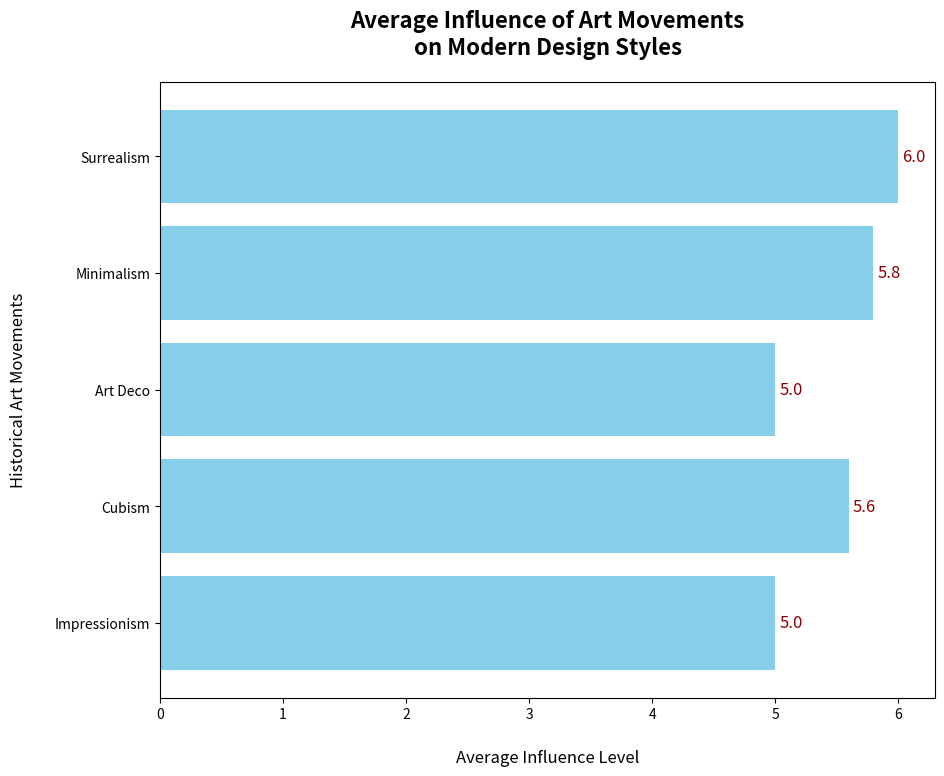

Generate this figure with matplotlib:
import matplotlib.pyplot as plt
import numpy as np

# Define the art movements
art_movements = ['Impressionism', 'Cubism', 'Art Deco', 'Minimalism', 'Surrealism']

# Influence levels for each art movement (across the same design styles)
influence_matrix = np.array([
    [7, 5, 3, 4, 6],  # Impressionism
    [6, 8, 2, 5, 7],  # Cubism
    [4, 7, 5, 3, 6],  # Art Deco
    [3, 4, 9, 8, 5],  # Minimalism
    [5, 6, 4, 7, 8],  # Surrealism
])

design_styles = ['Futurism', 'Bauhaus', 'Brutalism', 'Eco Design', 'Postmodernism']

# Calculate average influence level for each art movement across all design styles
avg_influence = np.mean(influence_matrix, axis=1)

# Plotting the horizontal bar chart
fig, ax = plt.subplots(figsize=(10, 8))

bar = ax.barh(art_movements, avg_influence, color='skyblue')

# Title and labels
ax.set_title("Average Influence of Art Movements\non Modern Design Styles", fontsize=16, weight='bold', pad=20)
ax.set_xlabel("Average Influence Level", fontsize=12, labelpad=20)
ax.set_ylabel("Historical Art Movements", fontsize=12, labelpad=20)

# Adding value labels on the bars
for rect in bar:
    width = rect.get_width()
    ax.annotate(f'{width:.1f}',
                xy=(width, rect.get_y() + rect.get_height() / 2),
                xytext=(3, 0),  # 3 points horizontal offset
                textcoords="offset points",
                ha='left', va='center', fontsize=12, color='darkred')

# Show the plot
plt.show()
